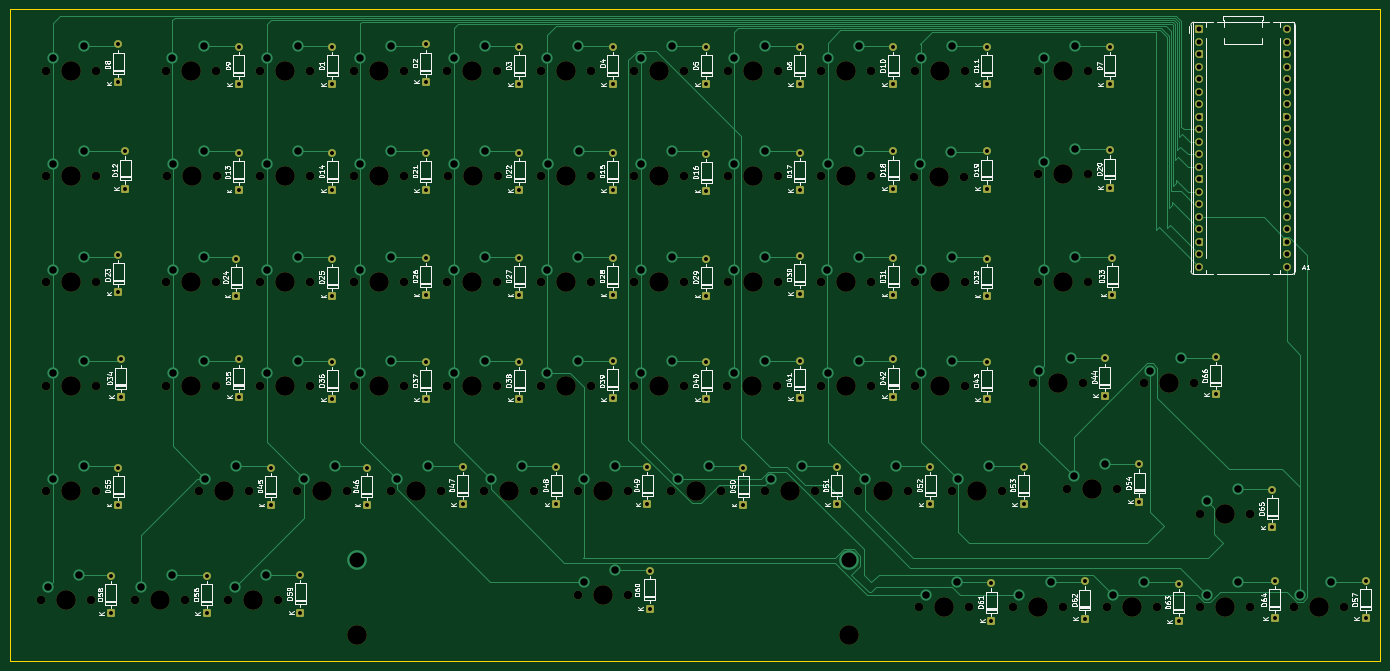
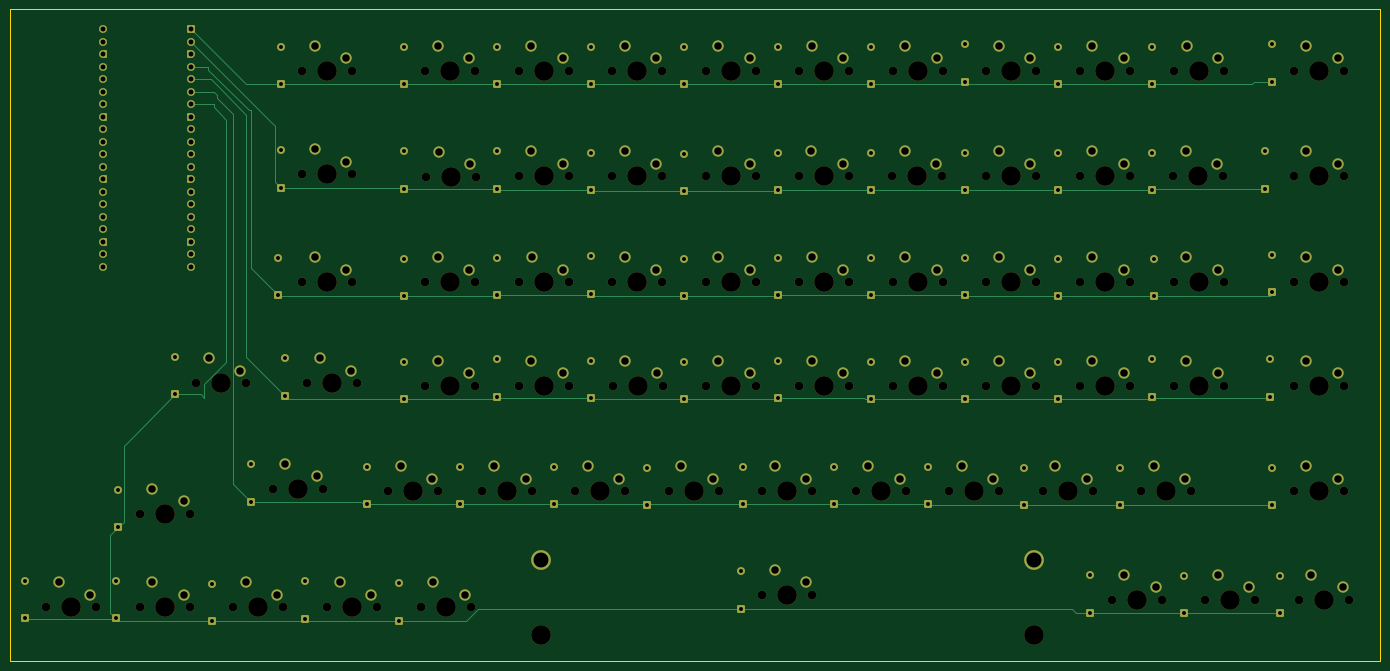
Circuit board: 11 layer files. Board 278.5 x 132.5 mm.
- bottom_copper: my keeb-B_Cu.gbr (33028 bytes)
- bottom_mask: my keeb-B_Mask.gbr (21294 bytes)
- paste: my keeb-B_Paste.gbr (467 bytes)
- bottom_silk: my keeb-B_Silkscreen.gbr (468 bytes)
- outline: my keeb-Edge_Cuts.gbr (629 bytes)
- top_copper: my keeb-F_Cu.gbr (46341 bytes)
- top_mask: my keeb-F_Mask.gbr (17178 bytes)
- paste: my keeb-F_Paste.gbr (467 bytes)
- top_silk: my keeb-F_Silkscreen.gbr (160557 bytes)
- drill: my keeb-NPTH.drl (3369 bytes)
- drill: my keeb-PTH.drl (5244 bytes)

=== bottom_copper: my keeb-B_Cu.gbr (33028 bytes, source omitted) ===
=== bottom_mask: my keeb-B_Mask.gbr (21294 bytes, source omitted) ===
=== paste: my keeb-B_Paste.gbr ===
%TF.GenerationSoftware,KiCad,Pcbnew,10.0.5*%
%TF.CreationDate,2026-08-07T15:51:08+05:30*%
%TF.ProjectId,my keeb,6d79206b-6565-4622-9e6b-696361645f70,rev?*%
%TF.SameCoordinates,Original*%
%TF.FileFunction,Paste,Bot*%
%TF.FilePolarity,Positive*%
%FSLAX46Y46*%
G04 Gerber Fmt 4.6, Leading zero omitted, Abs format (unit mm)*
G04 Created by KiCad (PCBNEW 10.0.5) date 2026-08-07 15:51:08*
%MOMM*%
%LPD*%
G01*
G04 APERTURE LIST*
G04 APERTURE END LIST*
M02*

=== bottom_silk: my keeb-B_Silkscreen.gbr ===
%TF.GenerationSoftware,KiCad,Pcbnew,10.0.5*%
%TF.CreationDate,2026-08-07T15:51:08+05:30*%
%TF.ProjectId,my keeb,6d79206b-6565-4622-9e6b-696361645f70,rev?*%
%TF.SameCoordinates,Original*%
%TF.FileFunction,Legend,Bot*%
%TF.FilePolarity,Positive*%
%FSLAX46Y46*%
G04 Gerber Fmt 4.6, Leading zero omitted, Abs format (unit mm)*
G04 Created by KiCad (PCBNEW 10.0.5) date 2026-08-07 15:51:08*
%MOMM*%
%LPD*%
G01*
G04 APERTURE LIST*
G04 APERTURE END LIST*
M02*

=== outline: my keeb-Edge_Cuts.gbr ===
%TF.GenerationSoftware,KiCad,Pcbnew,10.0.5*%
%TF.CreationDate,2026-08-07T15:51:08+05:30*%
%TF.ProjectId,my keeb,6d79206b-6565-4622-9e6b-696361645f70,rev?*%
%TF.SameCoordinates,Original*%
%TF.FileFunction,Profile,NP*%
%FSLAX46Y46*%
G04 Gerber Fmt 4.6, Leading zero omitted, Abs format (unit mm)*
G04 Created by KiCad (PCBNEW 10.0.5) date 2026-08-07 15:51:08*
%MOMM*%
%LPD*%
G01*
G04 APERTURE LIST*
%TA.AperFunction,Profile*%
%ADD10C,0.050000*%
%TD*%
G04 APERTURE END LIST*
D10*
X20000000Y-16500000D02*
X298500000Y-16500000D01*
X298500000Y-149000000D01*
X20000000Y-149000000D01*
X20000000Y-16500000D01*
M02*

=== top_copper: my keeb-F_Cu.gbr (46341 bytes, source omitted) ===
=== top_mask: my keeb-F_Mask.gbr (17178 bytes, source omitted) ===
=== paste: my keeb-F_Paste.gbr ===
%TF.GenerationSoftware,KiCad,Pcbnew,10.0.5*%
%TF.CreationDate,2026-08-07T15:51:08+05:30*%
%TF.ProjectId,my keeb,6d79206b-6565-4622-9e6b-696361645f70,rev?*%
%TF.SameCoordinates,Original*%
%TF.FileFunction,Paste,Top*%
%TF.FilePolarity,Positive*%
%FSLAX46Y46*%
G04 Gerber Fmt 4.6, Leading zero omitted, Abs format (unit mm)*
G04 Created by KiCad (PCBNEW 10.0.5) date 2026-08-07 15:51:08*
%MOMM*%
%LPD*%
G01*
G04 APERTURE LIST*
G04 APERTURE END LIST*
M02*

=== top_silk: my keeb-F_Silkscreen.gbr (160557 bytes, source omitted) ===
=== drill: my keeb-NPTH.drl ===
M48
; DRILL file KiCad 10.0.5 date 2026-08-07T15:51:33
; FORMAT={-:-/ absolute / metric / decimal}
; #@! TF.CreationDate,2026-08-07T15:51:33+05:30
; #@! TF.GenerationSoftware,Kicad,Pcbnew,10.0.5
; #@! TF.FileFunction,NonPlated,1,2,NPTH
FMAT,2
METRIC
; #@! TA.AperFunction,NonPlated,NPTH,ComponentDrill
T1C1.750
; #@! TA.AperFunction,NonPlated,NPTH,ComponentDrill
T2C3.988
%
G90
G05
T1
X26.42Y-136.5
X27.42Y-29.0
X27.42Y-50.5
X27.42Y-72.0
X27.42Y-93.0
X27.42Y-114.5
X36.58Y-136.5
X37.58Y-29.0
X37.58Y-50.5
X37.58Y-72.0
X37.58Y-93.0
X37.58Y-114.5
X45.4Y-136.54
X51.74Y-29.0
X51.82Y-72.0
X51.84Y-93.0
X51.92Y-50.5
X55.56Y-136.54
X58.42Y-114.5
X61.9Y-29.0
X61.98Y-72.0
X62.0Y-93.0
X62.08Y-50.5
X64.42Y-136.5
X68.58Y-114.5
X70.92Y-29.0
X70.92Y-50.5
X70.92Y-72.0
X70.92Y-93.0
X74.58Y-136.5
X78.42Y-114.5
X81.08Y-29.0
X81.08Y-50.5
X81.08Y-72.0
X81.08Y-93.0
X88.58Y-114.5
X89.92Y-29.0
X89.92Y-50.5
X89.92Y-72.0
X89.92Y-93.0
X97.42Y-114.5
X100.08Y-29.0
X100.08Y-50.5
X100.08Y-72.0
X100.08Y-93.0
X107.58Y-114.5
X108.92Y-29.0
X108.92Y-72.0
X108.92Y-93.0
X109.0Y-50.5
X116.42Y-114.5
X119.08Y-29.0
X119.08Y-72.0
X119.08Y-93.0
X119.16Y-50.5
X126.58Y-114.5
X127.92Y-29.0
X127.92Y-72.0
X127.92Y-93.0
X128.0Y-50.5
X135.42Y-114.5
X135.42Y-135.5
X138.08Y-29.0
X138.08Y-72.0
X138.08Y-93.0
X138.16Y-50.5
X145.58Y-114.5
X145.58Y-135.5
X146.92Y-29.0
X146.92Y-50.5
X146.92Y-72.0
X146.92Y-93.0
X154.42Y-114.5
X157.08Y-29.0
X157.08Y-50.5
X157.08Y-72.0
X157.08Y-93.0
X164.58Y-114.5
X165.82Y-93.0
X165.92Y-29.0
X165.92Y-50.5
X165.92Y-72.0
X173.42Y-114.5
X175.98Y-93.0
X176.08Y-29.0
X176.08Y-50.5
X176.08Y-72.0
X183.58Y-114.5
X184.87Y-72.0
X184.92Y-29.0
X184.92Y-50.5
X184.92Y-93.0
X192.42Y-114.5
X195.03Y-72.0
X195.08Y-29.0
X195.08Y-50.5
X195.08Y-93.0
X202.58Y-114.5
X203.73Y-50.54
X203.92Y-29.0
X203.92Y-72.0
X203.92Y-93.0
X204.84Y-138.0
X211.42Y-114.5
X213.89Y-50.54
X214.08Y-29.0
X214.08Y-72.0
X214.08Y-93.0
X215.0Y-138.0
X221.58Y-114.5
X223.88Y-138.08
X227.92Y-92.5
X228.92Y-29.0
X228.92Y-50.04
X228.92Y-72.0
X234.04Y-138.08
X234.92Y-114.0
X238.08Y-92.5
X239.08Y-29.0
X239.08Y-50.04
X239.08Y-72.0
X242.92Y-138.08
X245.08Y-114.0
X250.42Y-92.5
X253.08Y-138.08
X260.58Y-92.5
X261.92Y-119.0
X261.92Y-138.0
X272.08Y-119.0
X272.08Y-138.0
X280.92Y-138.0
X291.08Y-138.0
T2
X31.5Y-136.5
X32.5Y-29.0
X32.5Y-50.5
X32.5Y-72.0
X32.5Y-93.0
X32.5Y-114.5
X50.48Y-136.54
X56.82Y-29.0
X56.9Y-72.0
X56.92Y-93.0
X57.0Y-50.5
X63.5Y-114.5
X69.5Y-136.5
X76.0Y-29.0
X76.0Y-50.5
X76.0Y-72.0
X76.0Y-93.0
X83.5Y-114.5
X90.494Y-143.755
X95.0Y-29.0
X95.0Y-50.5
X95.0Y-72.0
X95.0Y-93.0
X102.5Y-114.5
X114.0Y-29.0
X114.0Y-72.0
X114.0Y-93.0
X114.08Y-50.5
X121.5Y-114.5
X133.0Y-29.0
X133.0Y-72.0
X133.0Y-93.0
X133.08Y-50.5
X140.5Y-114.5
X140.5Y-135.5
X152.0Y-29.0
X152.0Y-50.5
X152.0Y-72.0
X152.0Y-93.0
X159.5Y-114.5
X170.9Y-93.0
X171.0Y-29.0
X171.0Y-50.5
X171.0Y-72.0
X178.5Y-114.5
X189.95Y-72.0
X190.0Y-29.0
X190.0Y-50.5
X190.0Y-93.0
X190.506Y-143.755
X197.5Y-114.5
X208.81Y-50.54
X209.0Y-29.0
X209.0Y-72.0
X209.0Y-93.0
X209.92Y-138.0
X216.5Y-114.5
X228.96Y-138.08
X233.0Y-92.5
X234.0Y-29.0
X234.0Y-50.04
X234.0Y-72.0
X240.0Y-114.0
X248.0Y-138.08
X255.5Y-92.5
X267.0Y-119.0
X267.0Y-138.0
X286.0Y-138.0
M30

=== drill: my keeb-PTH.drl ===
M48
; DRILL file KiCad 10.0.5 date 2026-08-07T15:51:33
; FORMAT={-:-/ absolute / metric / decimal}
; #@! TF.CreationDate,2026-08-07T15:51:33+05:30
; #@! TF.GenerationSoftware,Kicad,Pcbnew,10.0.5
; #@! TF.FileFunction,Plated,1,2,PTH
FMAT,2
METRIC
; #@! TA.AperFunction,Plated,PTH,ComponentDrill
T1C0.800
; #@! TA.AperFunction,Plated,PTH,ComponentDrill
T2C1.000
; #@! TA.AperFunction,Plated,PTH,ComponentDrill
T3C1.524
; #@! TA.AperFunction,Plated,PTH,ComponentDrill
T4C3.048
%
G90
G05
T1
X40.5Y-131.69
X40.5Y-139.31
X42.0Y-23.69
X42.0Y-31.31
X42.0Y-66.38
X42.0Y-74.0
X42.0Y-109.69
X42.0Y-117.31
X42.5Y-87.69
X42.5Y-95.31
X43.5Y-45.38
X43.5Y-53.0
X60.0Y-131.69
X60.0Y-139.31
X66.0Y-67.19
X66.0Y-74.81
X66.5Y-24.19
X66.5Y-31.81
X66.5Y-45.69
X66.5Y-53.31
X66.5Y-87.69
X66.5Y-95.31
X73.0Y-109.69
X73.0Y-117.31
X79.0Y-131.5
X79.0Y-139.12
X85.5Y-24.19
X85.5Y-31.81
X85.5Y-45.69
X85.5Y-53.31
X85.5Y-67.19
X85.5Y-74.81
X85.5Y-88.19
X85.5Y-95.81
X92.5Y-109.69
X92.5Y-117.31
X104.5Y-23.69
X104.5Y-31.31
X104.5Y-45.69
X104.5Y-53.31
X104.5Y-67.0
X104.5Y-74.62
X104.5Y-88.19
X104.5Y-95.81
X112.0Y-109.5
X112.0Y-117.12
X123.5Y-24.19
X123.5Y-31.81
X123.5Y-45.69
X123.5Y-53.31
X123.5Y-67.0
X123.5Y-74.62
X123.5Y-88.19
X123.5Y-95.81
X131.0Y-109.5
X131.0Y-117.12
X142.5Y-24.19
X142.5Y-31.81
X142.5Y-45.69
X142.5Y-53.31
X142.5Y-67.0
X142.5Y-74.62
X142.5Y-88.0
X142.5Y-95.62
X149.5Y-109.5
X149.5Y-117.12
X150.0Y-130.69
X150.0Y-138.31
X161.5Y-24.19
X161.5Y-31.81
X161.5Y-45.88
X161.5Y-53.5
X161.5Y-67.19
X161.5Y-74.81
X161.5Y-88.19
X161.5Y-95.81
X169.0Y-109.69
X169.0Y-117.31
X180.5Y-24.19
X180.5Y-31.81
X180.5Y-45.69
X180.5Y-53.31
X180.5Y-66.69
X180.5Y-74.31
X180.5Y-88.0
X180.5Y-95.62
X188.0Y-109.5
X188.0Y-117.12
X199.5Y-24.19
X199.5Y-31.81
X199.5Y-45.38
X199.5Y-53.0
X199.5Y-67.0
X199.5Y-74.62
X199.5Y-87.69
X199.5Y-95.31
X207.0Y-109.5
X207.0Y-117.12
X218.5Y-24.19
X218.5Y-31.81
X218.5Y-45.38
X218.5Y-53.0
X218.5Y-67.19
X218.5Y-74.81
X218.5Y-88.19
X218.5Y-95.81
X219.42Y-133.19
X219.42Y-140.81
X226.0Y-109.5
X226.0Y-117.12
X238.46Y-132.77
X238.46Y-140.39
X242.5Y-87.5
X242.5Y-95.12
X243.5Y-24.19
X243.5Y-31.81
X243.5Y-45.19
X243.5Y-52.81
X244.0Y-67.0
X244.0Y-74.62
X249.5Y-109.0
X249.5Y-116.62
X257.5Y-133.27
X257.5Y-140.89
X265.0Y-87.19
X265.0Y-94.81
X276.5Y-114.19
X276.5Y-121.81
X277.0Y-132.69
X277.0Y-140.31
X295.5Y-132.69
X295.5Y-140.31
T2
X261.72Y-20.64
X261.72Y-23.18
X261.72Y-25.72
X261.72Y-28.26
X261.72Y-30.8
X261.72Y-33.34
X261.72Y-35.88
X261.72Y-38.42
X261.72Y-40.96
X261.72Y-43.5
X261.72Y-46.04
X261.72Y-48.58
X261.72Y-51.12
X261.72Y-53.66
X261.72Y-56.2
X261.72Y-58.74
X261.72Y-61.28
X261.72Y-63.82
X261.72Y-66.36
X261.72Y-68.9
X279.5Y-20.64
X279.5Y-23.18
X279.5Y-25.72
X279.5Y-28.26
X279.5Y-30.8
X279.5Y-33.34
X279.5Y-35.88
X279.5Y-38.42
X279.5Y-40.96
X279.5Y-43.5
X279.5Y-46.04
X279.5Y-48.58
X279.5Y-51.12
X279.5Y-53.66
X279.5Y-56.2
X279.5Y-58.74
X279.5Y-61.28
X279.5Y-63.82
X279.5Y-66.36
X279.5Y-68.9
T3
X27.69Y-133.96
X28.69Y-26.46
X28.69Y-47.96
X28.69Y-69.46
X28.69Y-90.46
X28.69Y-111.96
X34.04Y-131.42
X35.04Y-23.92
X35.04Y-45.42
X35.04Y-66.92
X35.04Y-87.92
X35.04Y-109.42
X46.67Y-134.0
X53.01Y-26.46
X53.02Y-131.46
X53.09Y-69.46
X53.11Y-90.46
X53.19Y-47.96
X59.36Y-23.92
X59.44Y-66.92
X59.46Y-87.92
X59.54Y-45.42
X59.69Y-111.96
X65.69Y-133.96
X66.04Y-109.42
X72.04Y-131.42
X72.19Y-26.46
X72.19Y-47.96
X72.19Y-69.46
X72.19Y-90.46
X78.54Y-23.92
X78.54Y-45.42
X78.54Y-66.92
X78.54Y-87.92
X79.69Y-111.96
X86.04Y-109.42
X91.19Y-26.46
X91.19Y-47.96
X91.19Y-69.46
X91.19Y-90.46
X97.54Y-23.92
X97.54Y-45.42
X97.54Y-66.92
X97.54Y-87.92
X98.69Y-111.96
X105.04Y-109.42
X110.19Y-26.46
X110.19Y-69.46
X110.19Y-90.46
X110.27Y-47.96
X116.54Y-23.92
X116.54Y-66.92
X116.54Y-87.92
X116.62Y-45.42
X117.69Y-111.96
X124.04Y-109.42
X129.19Y-26.46
X129.19Y-69.46
X129.19Y-90.46
X129.27Y-47.96
X135.54Y-23.92
X135.54Y-66.92
X135.54Y-87.92
X135.62Y-45.42
X136.69Y-111.96
X136.69Y-132.96
X143.04Y-109.42
X143.04Y-130.42
X148.19Y-26.46
X148.19Y-47.96
X148.19Y-69.46
X148.19Y-90.46
X154.54Y-23.92
X154.54Y-45.42
X154.54Y-66.92
X154.54Y-87.92
X155.69Y-111.96
X162.04Y-109.42
X167.09Y-90.46
X167.19Y-26.46
X167.19Y-47.96
X167.19Y-69.46
X173.44Y-87.92
X173.54Y-23.92
X173.54Y-45.42
X173.54Y-66.92
X174.69Y-111.96
X181.04Y-109.42
X186.14Y-69.46
X186.19Y-26.46
X186.19Y-47.96
X186.19Y-90.46
X192.49Y-66.92
X192.54Y-23.92
X192.54Y-45.42
X192.54Y-87.92
X193.69Y-111.96
X200.04Y-109.42
X205.0Y-48.0
X205.19Y-26.46
X205.19Y-69.46
X205.19Y-90.46
X206.11Y-135.46
X211.35Y-45.46
X211.54Y-23.92
X211.54Y-66.92
X211.54Y-87.92
X212.46Y-132.92
X212.69Y-111.96
X219.04Y-109.42
X225.15Y-135.54
X229.19Y-89.96
X230.19Y-26.46
X230.19Y-47.5
X230.19Y-69.46
X231.5Y-133.0
X235.54Y-87.42
X236.19Y-111.46
X236.54Y-23.92
X236.54Y-44.96
X236.54Y-66.92
X242.54Y-108.92
X244.19Y-135.54
X250.54Y-133.0
X251.69Y-89.96
X258.04Y-87.42
X263.19Y-116.46
X263.19Y-135.46
X269.54Y-113.92
X269.54Y-132.92
X282.19Y-135.46
X288.54Y-132.92
T4
X90.494Y-128.515
X190.506Y-128.515
M30
